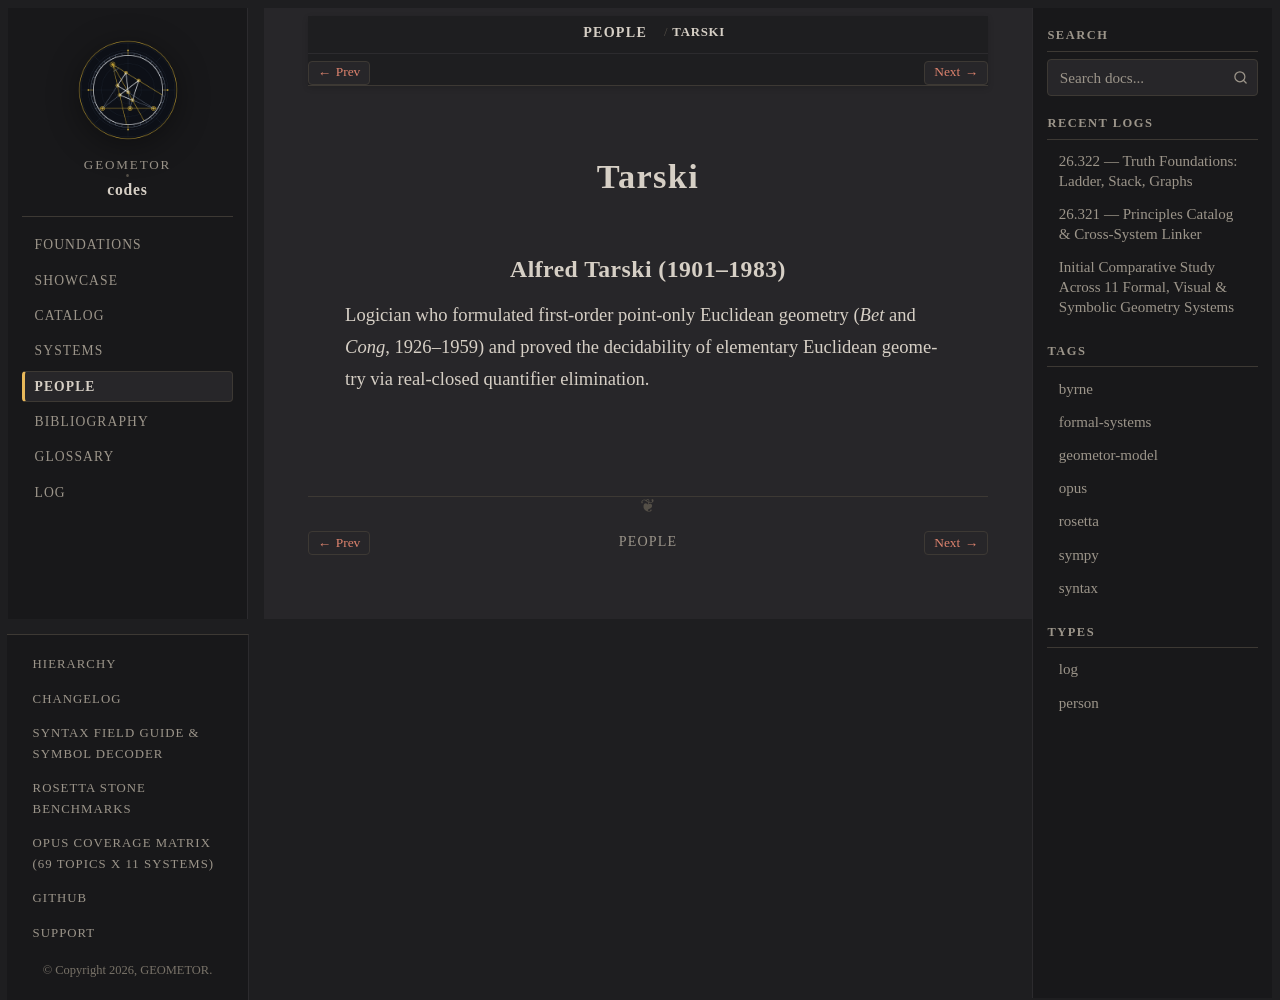

repository: geometor/codes · page: people/tarski.html · generator: sphinx

:type: person
:excerpt: Logician who formulated first-order point-only Euclidean geometry (`Bet` and `Cong`, 1926–1959) and proved the decidability of elementary Euclidean geometry via real-closed quantifier elimination.

.. _person-tarski:

Tarski
======

.. _tarski:

Alfred Tarski (1901–1983)
-------------------------

Logician who formulated first-order point-only Euclidean geometry (`Bet` and `Cong`, 1926–1959) and proved the decidability of elementary Euclidean geometry via real-closed quantifier elimination.
